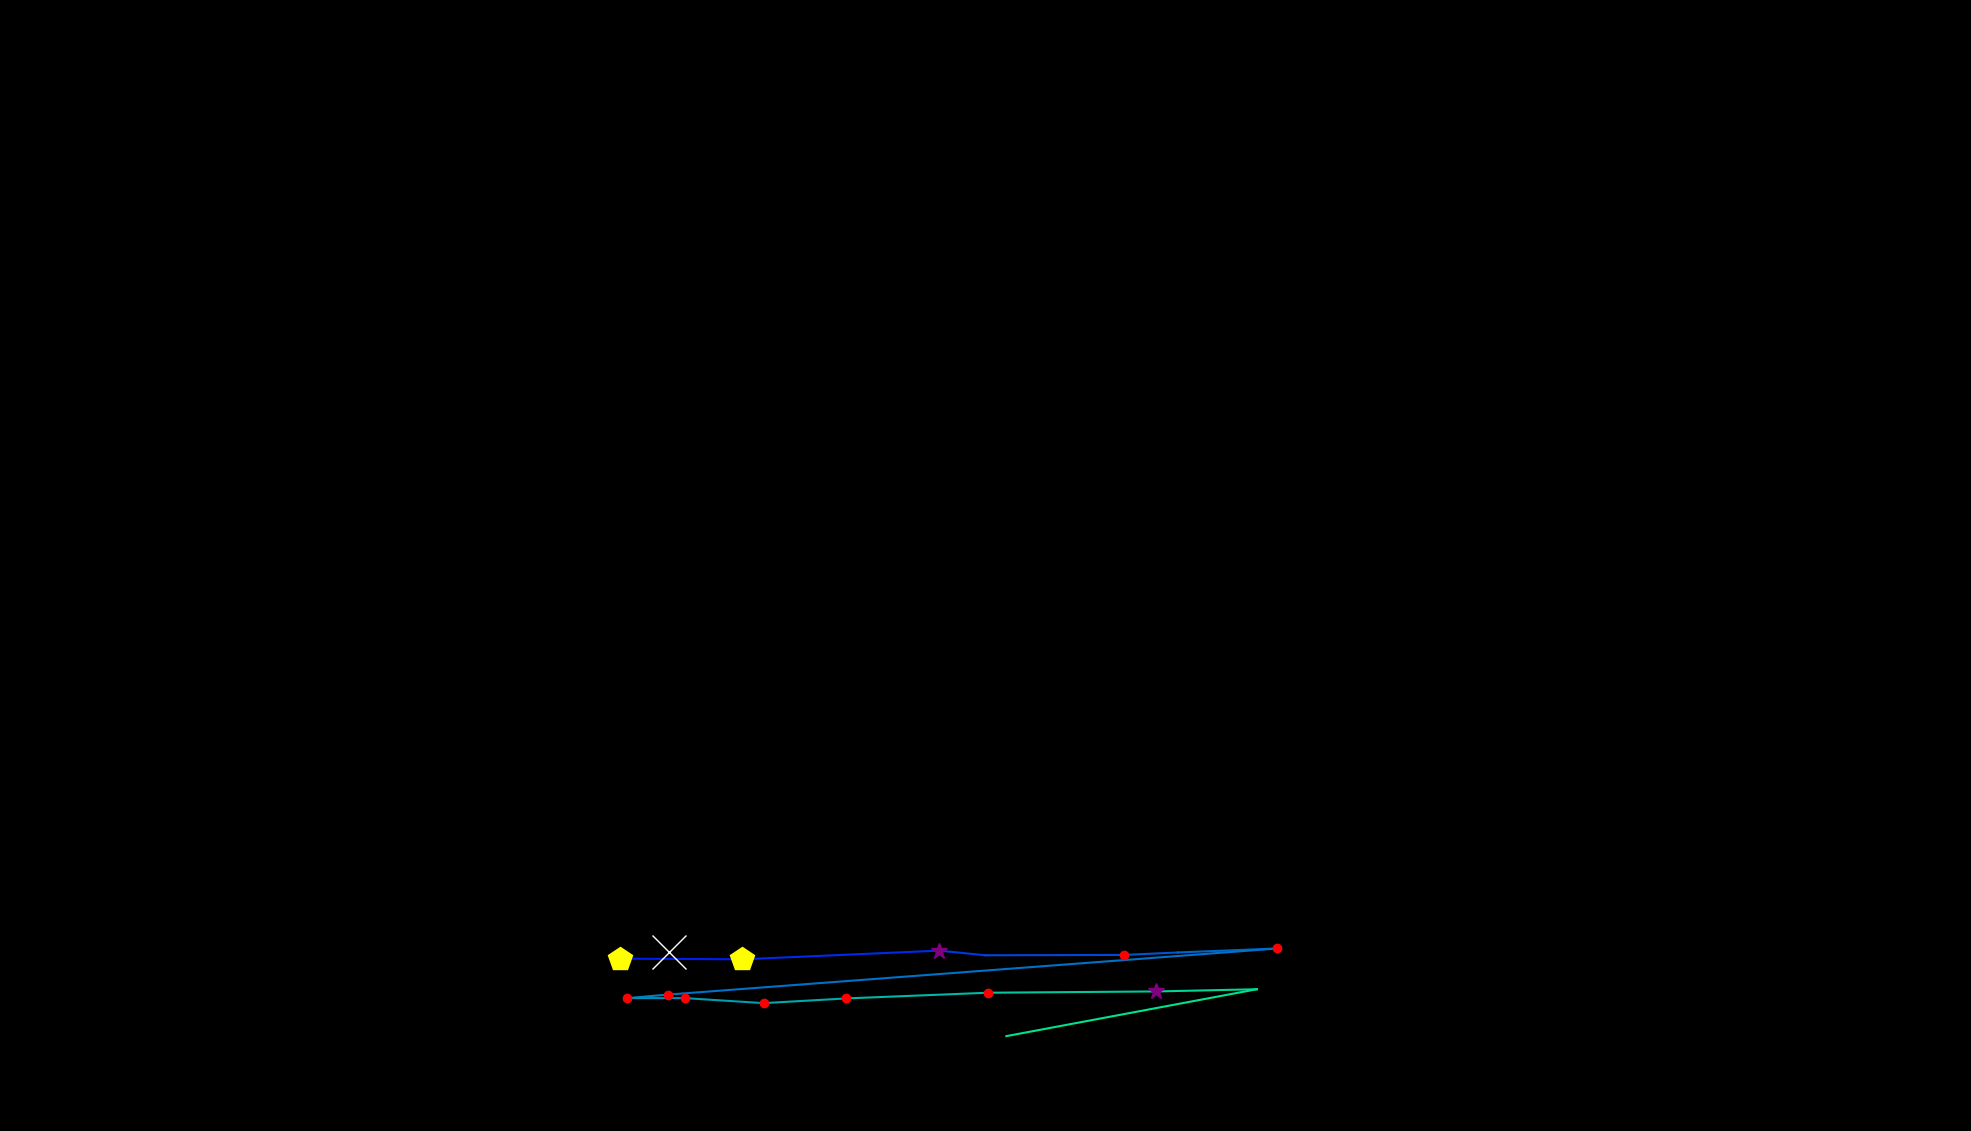

Data behind this chart, as committed beside it:
, fixation_id, timestamp, avg_gaze_x, avg_gaze_y, duration
0, 270.0, 85329, 868.5, 232.6, 554.3
1, 287.0, 90956, 861.9, 279.3, 72.3
2, 291.0, 91932, 804.6, 223.9, 530.2
3, 292.0, 92535, 964.2, 223, 409.7
4, 293.0, 92981, 1220, 234.3, 265.1
5, 294.0, 93270, 1280, 228.2, 96.4
6, 295.0, 93427, 1460, 228.7, 144.6
7, 296.0, 93595, 1530, 231.9, 108.5
8, 297.0, 93836, 1659, 237.1, 192.8
9, 298.0, 94113, 867.1, 177.1, 156.7
10, 299.0, 94294, 814.7, 172.6, 168.7
11, 300.0, 94487, 889.8, 172.6, 132.6
12, 301.0, 94668, 991.7, 166.1, 144.6
13, 302.0, 94885, 1099, 172.2, 120.5
14, 303.0, 95065, 1283, 179.6, 229
15, 304.0, 95367, 1501, 181.2, 253.1
16, 305.0, 95668, 1632, 184.1, 96.4
17, 306.0, 95969, 1307, 123.2, 12.05
